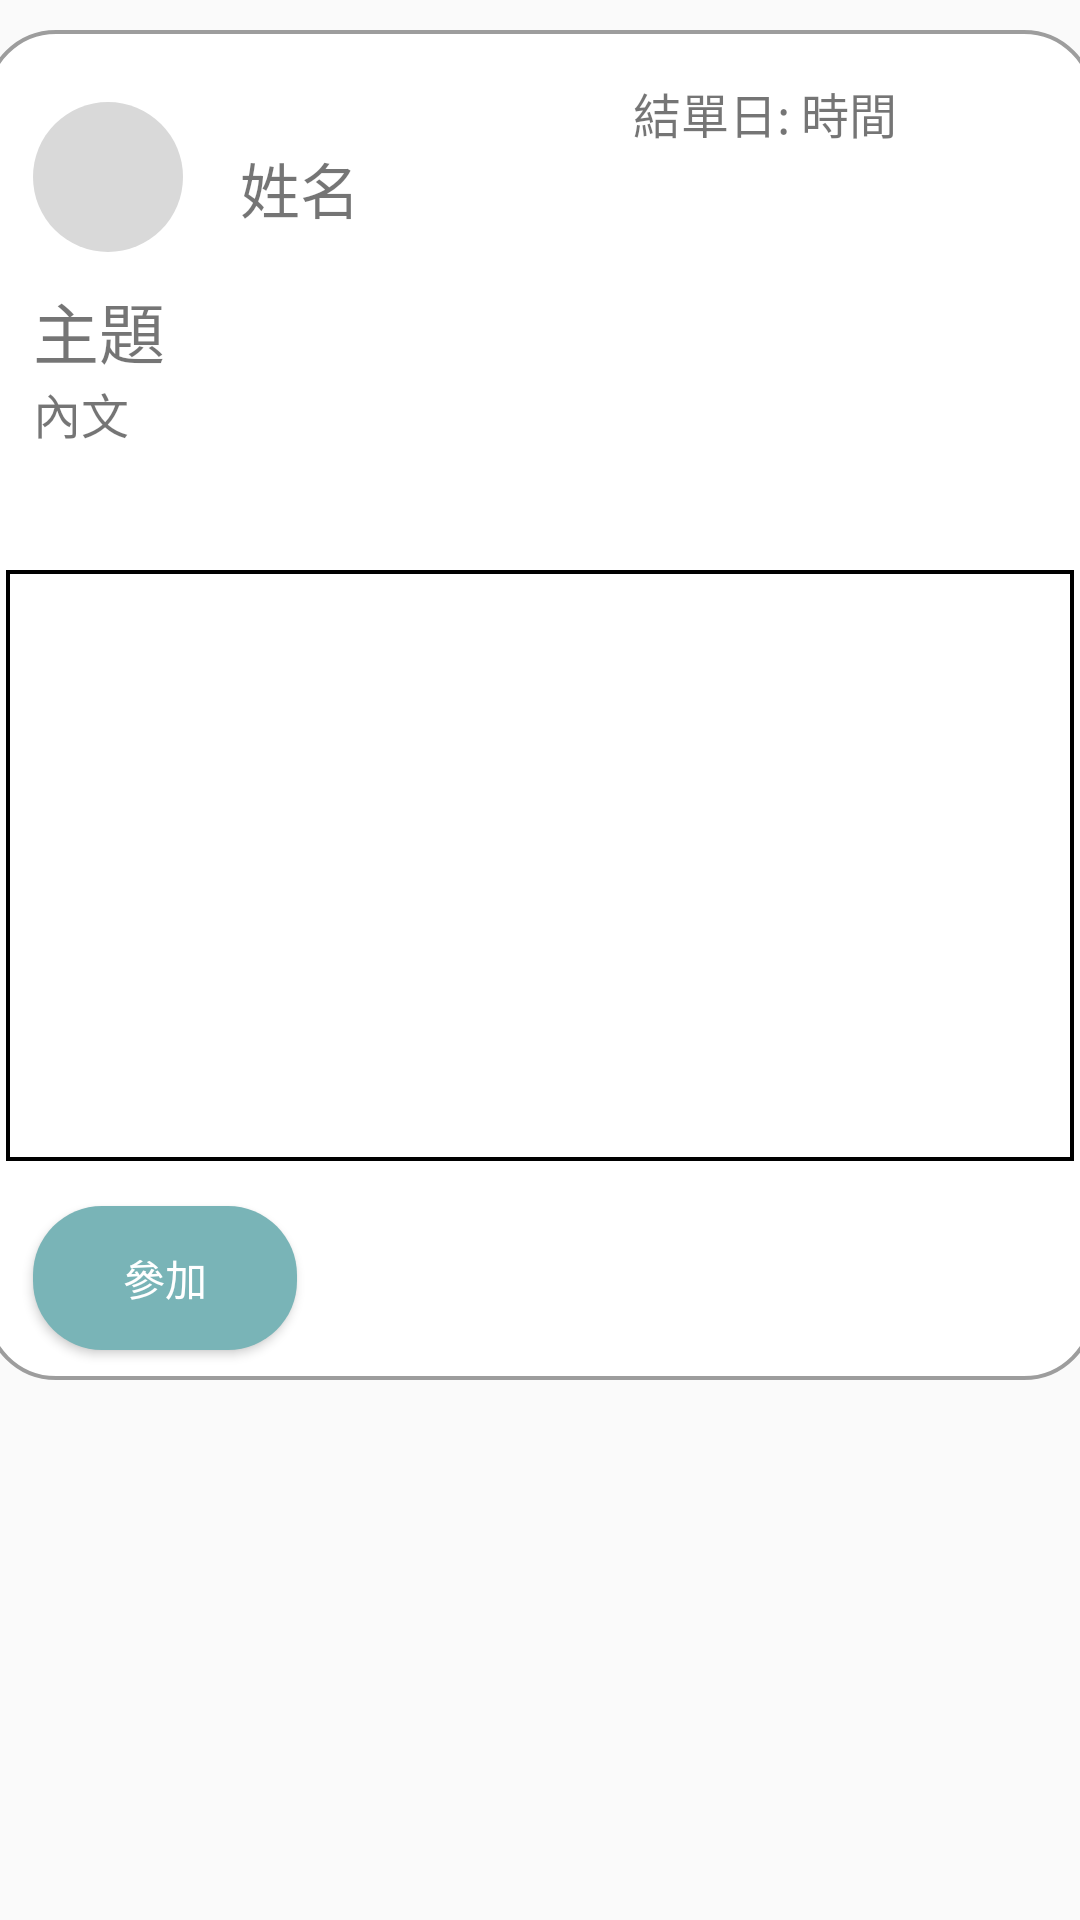

Write the Android layout XML for this screen, with the resource values it uses.
<!-- AndroidManifest.xml: application theme Theme.揪inus -->
<!-- res/layout/shop_post.xml -->
<?xml version="1.0" encoding="utf-8"?>
<LinearLayout xmlns:android="http://schemas.android.com/apk/res/android"
    xmlns:app="http://schemas.android.com/apk/res-auto"
    xmlns:tools="http://schemas.android.com/tools"
    android:layout_width="match_parent"
    android:layout_height="wrap_content"
    android:orientation="vertical"
    >

    <androidx.constraintlayout.widget.ConstraintLayout
        android:layout_width="370dp"
        android:layout_height="450dp"
        android:layout_gravity="center"
        android:layout_marginTop="10dp"
        android:background="@drawable/notice_border">

        <ImageView
            android:id="@+id/avatar"
            android:layout_width="50dp"
            android:layout_height="50dp"
            android:layout_marginStart="16dp"
            android:layout_marginTop="24dp"
            android:background="@drawable/image_round"
            android:scaleType="centerInside"
            android:src="@drawable/person_white"
            app:layout_constraintStart_toStartOf="parent"
            app:layout_constraintTop_toTopOf="parent" />

        <TextView
            android:id="@+id/name"
            android:layout_width="wrap_content"
            android:layout_height="wrap_content"
            android:layout_marginStart="85dp"
            android:layout_marginTop="38dp"
            android:text="姓名"
            android:textSize="20dp"
            app:layout_constraintStart_toStartOf="parent"
            app:layout_constraintTop_toTopOf="parent" />

        <TextView
            android:id="@+id/title"
            android:layout_width="wrap_content"
            android:layout_height="wrap_content"
            android:layout_marginStart="16dp"
            android:layout_marginTop="84dp"
            android:text="主題"
            android:textSize="22dp"
            app:layout_constraintStart_toStartOf="parent"
            app:layout_constraintTop_toTopOf="parent" />

        <TextView
            android:id="@+id/article"
            android:layout_width="wrap_content"
            android:layout_height="wrap_content"
            android:layout_marginStart="16dp"
            android:layout_marginTop="116dp"
            android:text="內文"
            android:textSize="16dp"
            app:layout_constraintStart_toStartOf="parent"
            app:layout_constraintTop_toTopOf="parent" />

        <TextView
            android:id="@+id/textttt"
            android:layout_width="145dp"
            android:layout_height="30dp"
            android:layout_marginStart="216dp"
            android:layout_marginTop="16dp"
            android:text="結單日:"
            android:textSize="16dp"
            app:layout_constraintStart_toStartOf="parent"
            app:layout_constraintTop_toTopOf="parent" />

        <TextView
            android:id="@+id/time"
            android:layout_width="145dp"
            android:layout_height="30dp"
            android:layout_marginStart="272dp"
            android:layout_marginTop="16dp"
            android:text="時間"
            android:textSize="16dp"
            app:layout_constraintStart_toStartOf="parent"
            app:layout_constraintTop_toTopOf="parent" />

        <Button
            android:id="@+id/button"
            android:layout_width="wrap_content"
            android:layout_height="wrap_content"
            android:layout_marginStart="16dp"
            android:layout_marginTop="392dp"
            android:background="@drawable/select_btn_color"
            android:text="參加"
            android:textColor="#fff"
            app:layout_constraintStart_toStartOf="parent"
            app:layout_constraintTop_toTopOf="parent" />

        <RelativeLayout
            android:layout_width="356dp"
            android:layout_height="197dp"
            android:layout_marginTop="180dp"
            android:background="@drawable/post_image"
            app:layout_constraintEnd_toEndOf="parent"
            app:layout_constraintStart_toStartOf="parent"
            app:layout_constraintTop_toTopOf="parent">

            <HorizontalScrollView
                android:layout_width="352dp"
                android:layout_height="189dp"
                android:layout_alignParentStart="true"
                android:layout_alignParentTop="true"
                android:layout_marginStart="3dp"
                android:layout_marginTop="4dp">

                <LinearLayout
                    android:id="@+id/linear"
                    android:layout_width="wrap_content"
                    android:layout_height="match_parent"
                    android:orientation="horizontal" />
            </HorizontalScrollView>
        </RelativeLayout>


    </androidx.constraintlayout.widget.ConstraintLayout>
</LinearLayout>
<!-- resources referenced by this layout -->
<resources>
  <!-- drawable image_round (drawable) -->
  <?xml version="1.0" encoding="utf-8"?>
  <shape
      xmlns:android="http://schemas.android.com/apk/res/android"
      android:shape="oval"
      android:useLevel="false">
  
      <solid android:color="#D9D9D9"/>
      <size android:width="50dp"
          android:height="50dp"/>
  </shape>
  <!-- drawable notice_border (drawable) -->
  <?xml version="1.0" encoding="utf-8"?>
  <shape xmlns:android="http://schemas.android.com/apk/res/android">
      <solid android:color="#FFFFFF"/>
      <stroke android:color="#9D9D9D" android:width="1.3dp"/>
      <corners android:radius="23dp"/>
  </shape>
  <!-- drawable post_image (drawable) -->
  <?xml version="1.0" encoding="utf-8"?>
  <shape xmlns:android="http://schemas.android.com/apk/res/android" android:shape="rectangle">
      <solid android:color="#FFFFFF"/>
      <stroke android:width="1.3dp"/>
  
  </shape>
  <!-- drawable select_btn_color (drawable) -->
  <?xml version="1.0" encoding="utf-8"?>
  <shape xmlns:android="http://schemas.android.com/apk/res/android">
      <solid android:color="@color/theme1"/>
      <corners android:radius="23dp"/>
  </shape>
  <style name="Theme.揪inus" parent="Theme.MaterialComponents.DayNight.Bridge">
          
          <item name="colorPrimary">@color/purple_500</item>
          <item name="colorPrimaryVariant">@color/purple_700</item>
          <item name="colorOnPrimary">@color/white</item>
          
          <item name="colorSecondary">@color/teal_200</item>
          <item name="colorSecondaryVariant">@color/teal_700</item>
          <item name="colorOnSecondary">@color/black</item>
          
          <item name="android:statusBarColor" tools:targetApi="l">?attr/colorPrimaryVariant</item>
          
      </style>
  <color name="theme1">#79B4B7</color>
  <color name="purple_500">#FF6200EE</color>
  <color name="purple_700">#FF3700B3</color>
  <color name="white">#FFFFFFFF</color>
  <color name="teal_200">#FF03DAC5</color>
  <color name="teal_700">#FF018786</color>
  <color name="black">#FF000000</color>
</resources>
